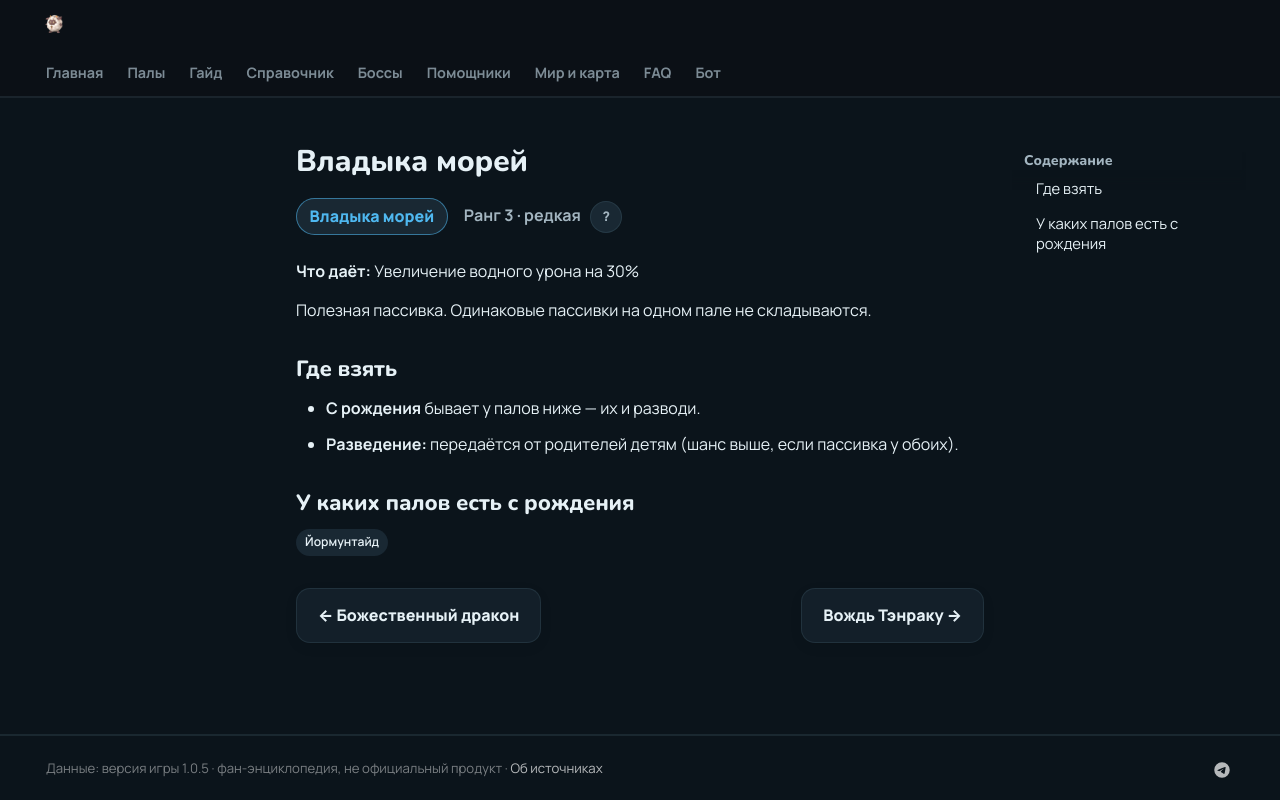

repository: 39den/palwiki · page: passivki/lord_of_the_sea/index.html · generator: mkdocs

# Владыка морей

<div class="psv-hero" markdown="0"><span class="psv r-3 big">Владыка морей</span> <span class="rk">Ранг 3 · редкая <button class="hlp" data-tip="Ранг — насколько сильна пассивка: от −3 (вредная) до 4 (легендарная). Чем выше, тем реже встречается.">?</button></span></div>

**Что даёт:** Увеличение водного урона на 30%

Полезная пассивка. Одинаковые пассивки на одном пале не складываются.

## Где взять

- 🐣 **С рождения** бывает у палов ниже — их и разводи.
- 🧬 **Разведение:** передаётся от родителей детям (шанс выше, если пассивка у обоих).

## У каких палов есть с рождения

<div class="tags" markdown="0"><a class="tag" href="../../4_spravochniki/paly/jormuntide/">Йормунтайд</a></div>

<div class="pn" markdown="0"><a class="card-link" href="../../passivki/divine_dragon/">← Божественный дракон</a><a class="card-link" href="../../passivki/jarl_of_feybreak/">Вождь Тэнраку →</a></div>
